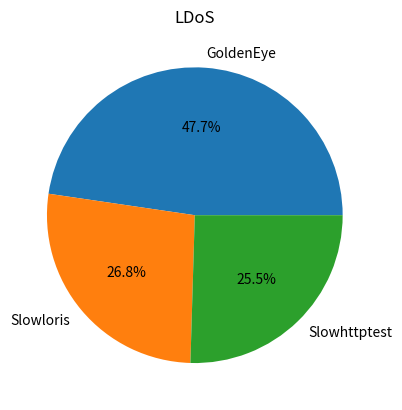

Generate this figure with matplotlib:
import matplotlib.pyplot as plt

labels = ['GoldenEye','Slowloris','Slowhttptest']
size = [10293,5796,5499]

plt.pie(size,labels=labels,autopct='%1.1f%%')

plt.title('LDoS')
plt.show()
